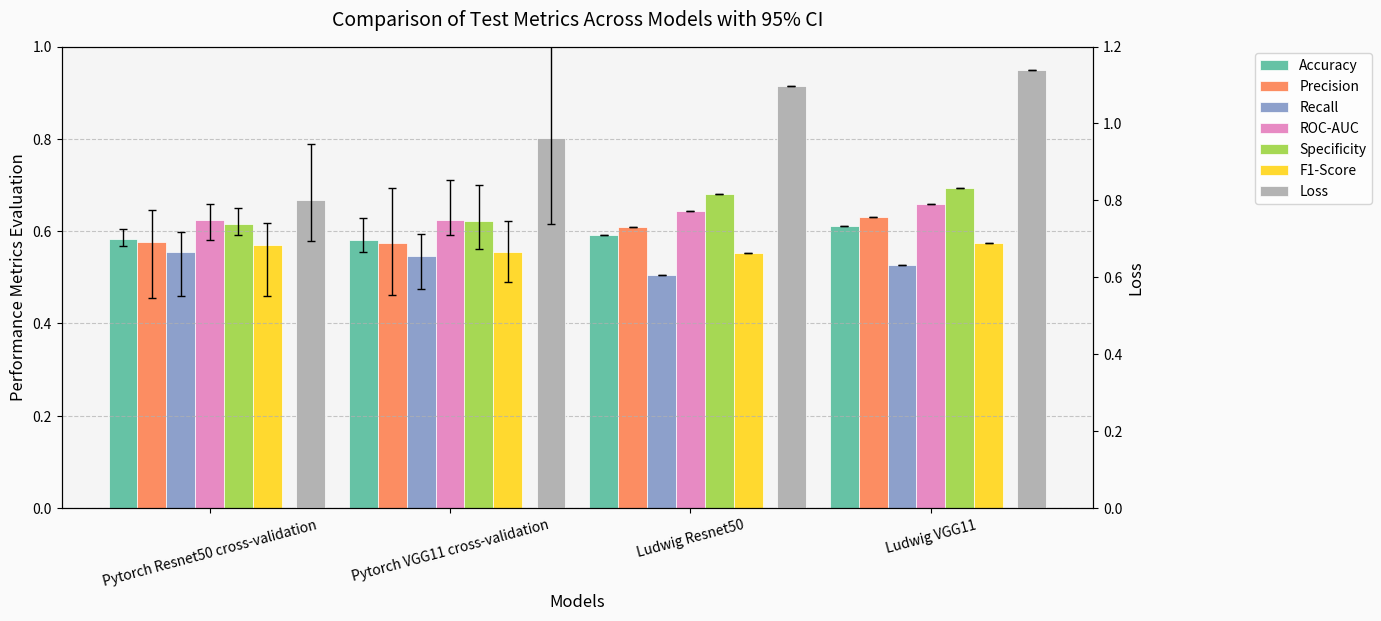

Reproduce this figure in Python.
import matplotlib.pyplot as plt
import numpy as np

# Data from the results (Test set values only, with CIs where available)
results = ['Pytorch Resnet50 cross-validation', 'Pytorch VGG11 cross-validation', 'Ludwig Resnet50', 'Ludwig VGG11']

# Loss with CIs for Result 1 and 2
loss = [0.8014, 0.9623, 1.0982, 1.1385]
loss_ci_lower = [0.6932, 0.7394, None, None]  # Lower bounds for Result 1 and 2
loss_ci_upper = [0.9473, 2.9727, None, None]  # Upper bounds for Result 1 and 2

# Accuracy with CIs for Result 1 and 2
accuracy = [0.5822, 0.5814, 0.5924, 0.6100]
accuracy_ci_lower = [0.5669, 0.5550, None, None]
accuracy_ci_upper = [0.6051, 0.6281, None, None]

# Precision with CIs for Result 1 and 2
precision = [0.5769, 0.5734, 0.6096, 0.6296]
precision_ci_lower = [0.4560, 0.4608, None, None]
precision_ci_upper = [0.6459, 0.6939, None, None]

# Recall with CIs for Result 1 and 2
recall = [0.5558, 0.5450, 0.5039, 0.5258]
recall_ci_lower = [0.4591, 0.4739, None, None]
recall_ci_upper = [0.5986, 0.5938, None, None]

# ROC-AUC with CIs for Result 1 and 2
roc_auc = [0.6238, 0.6241, 0.6435, 0.6597]
roc_auc_ci_lower = [0.5797, 0.5911, None, None]
roc_auc_ci_upper = [0.6579, 0.7104, None, None]

# Specificity with CIs for Result 1 and 2
specificity = [0.6164, 0.6228, 0.6801, 0.6934]
specificity_ci_lower = [0.5913, 0.5613, None, None]
specificity_ci_upper = [0.6501, 0.6998, None, None]

# F1-Score with CIs for Result 1 and 2
f1_score = [0.5703, 0.5544, 0.5530, 0.5732]
f1_score_ci_lower = [0.4591, 0.4896, None, None]
f1_score_ci_upper = [0.6166, 0.6214, None, None]

# Combine all metrics except Loss for the left y-axis
metrics = [accuracy, precision, recall, roc_auc, specificity, f1_score]
metric_names = ['Accuracy', 'Precision', 'Recall', 'ROC-AUC', 'Specificity', 'F1-Score']
ci_lower = [accuracy_ci_lower, precision_ci_lower, recall_ci_lower, roc_auc_ci_lower, specificity_ci_lower, f1_score_ci_lower]
ci_upper = [accuracy_ci_upper, precision_ci_upper, recall_ci_upper, roc_auc_ci_upper, specificity_ci_upper, f1_score_ci_upper]

# ColorBrewer Set2 palette (colorblind-friendly)
colors = [
    '#66C2A5',  # Light Green (Accuracy)
    '#FC8D62',  # Soft Orange (Precision)
    '#8DA0CB',  # Light Blue (Recall)
    '#E78AC3',  # Pink (ROC-AUC)
    '#A6D854',  # Lime Green (Specificity)
    '#FFD92F',  # Yellow (F1-Score)
]
loss_color = '#B3B3B3'  # Gray (Loss)

# Set up the figure and axes
fig, ax1 = plt.subplots(figsize=(14, 6))
ax2 = ax1.twinx()

# Bar width and positioning
bar_width = 0.12
x = np.arange(len(results))
n_metrics = len(metrics)

# Plot bars for metrics (left y-axis) with error bars
for i, (metric, name, color, lower, upper) in enumerate(zip(metrics, metric_names, colors, ci_lower, ci_upper)):
    offset = (i - n_metrics / 2) * bar_width
    bars = ax1.bar(x + offset, metric, bar_width, label=name, color=color, edgecolor='white', linewidth=0.5)
    
    # Calculate error bar values (None for Results 3 and 4)
    yerr_lower = [m - l if l is not None else 0 for m, l in zip(metric, lower)]
    yerr_upper = [u - m if u is not None else 0 for m, u in zip(metric, upper)]
    yerr = np.array([yerr_lower, yerr_upper])
    
    # Add error bars
    ax1.errorbar(x + offset, metric, yerr=yerr, fmt='none', color='black', capsize=3, linewidth=1)

# Plot Loss bars (right y-axis) with error bars
loss_offset = (n_metrics / 2) * bar_width + bar_width * 0.5
bars = ax2.bar(x + loss_offset, loss, bar_width, label='Loss', color=loss_color, edgecolor='white', linewidth=0.5)
yerr_lower = [l - ll if ll is not None else 0 for l, ll in zip(loss, loss_ci_lower)]
yerr_upper = [lu - l if lu is not None else 0 for l, lu in zip(loss, loss_ci_upper)]
yerr = np.array([yerr_lower, yerr_upper])
ax2.errorbar(x + loss_offset, loss, yerr=yerr, fmt='none', color='black', capsize=3, linewidth=1)

# Customize the plot
ax1.set_xlabel('Models', fontsize=12)
ax1.set_ylabel('Performance Metrics Evaluation', fontsize=12)
ax2.set_ylabel('Loss', fontsize=12)
ax1.set_xticks(x)
ax1.set_xticklabels(results, fontsize=10, rotation=15)
ax1.set_ylim(0, 1)
ax2.set_ylim(0, 1.2)

# Add gridlines
ax1.grid(True, axis='y', linestyle='--', alpha=0.7)

# Combine legends
lines1, labels1 = ax1.get_legend_handles_labels()
lines2, labels2 = ax2.get_legend_handles_labels()
ax1.legend(lines1 + lines2, labels1 + labels2, loc='upper left', bbox_to_anchor=(1.15, 1), fontsize=10)

# Set a subtle background
ax1.set_facecolor('#f5f5f5')
fig.patch.set_facecolor('#fafafa')

# Adjust layout
plt.tight_layout()
plt.title('Comparison of Test Metrics Across Models with 95% CI', fontsize=14, pad=15)

plt.savefig('comparison_metrics.png')

# Show the plot
plt.show()
